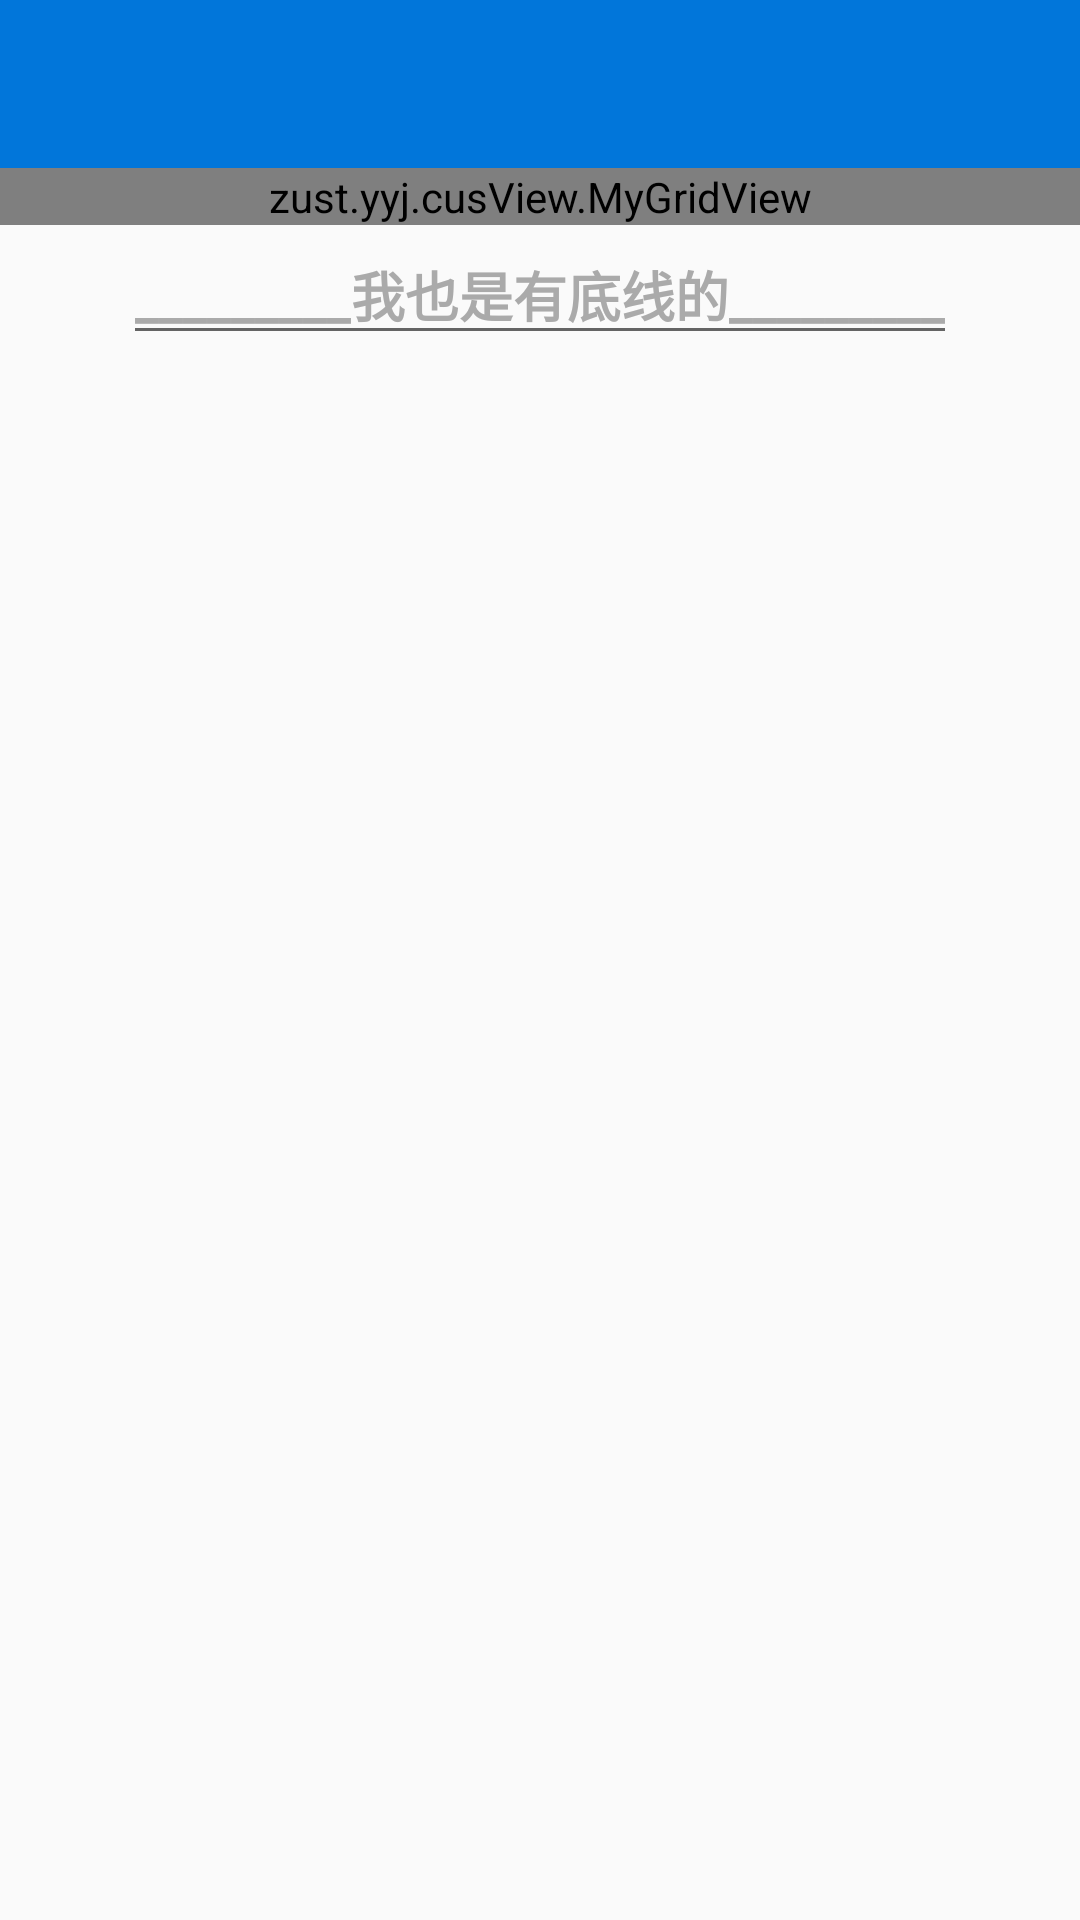

Produce the Android XML layout that renders to this screen, including the resource entries it uses.
<!-- AndroidManifest.xml: activity theme AppTheme -->
<!-- res/layout/activity_album.xml -->
<?xml version="1.0" encoding="utf-8"?>

<ScrollView xmlns:android="http://schemas.android.com/apk/res/android"
    android:layout_width="fill_parent"
    android:layout_height="fill_parent"
    android:fillViewport="true"
    android:background="@drawable/bg_index"
    xmlns:app="http://schemas.android.com/apk/res-auto"
    android:fitsSystemWindows="true">
<LinearLayout xmlns:android="http://schemas.android.com/apk/res/android"
    xmlns:tools="http://schemas.android.com/tools"
    android:layout_width="match_parent"
    android:layout_height="match_parent"
    android:orientation="vertical"
    xmlns:app="http://schemas.android.com/apk/res-auto">

    <android.support.v7.widget.Toolbar
        android:id="@+id/toolbar"
        android:layout_width="match_parent"
        android:layout_height="wrap_content"
        android:background="@color/color_0176da"
        android:theme="@style/Theme.ToolBar.ZhiHu">

    </android.support.v7.widget.Toolbar>

    <zust.yyj.cusView.MyGridView
        android:id="@+id/photo_wall"
        android:layout_width="match_parent"
        android:layout_height="wrap_content"
        android:columnWidth="90dip"
        android:gravity="center"
        android:numColumns="auto_fit"
        android:stretchMode="columnWidth"
        android:verticalSpacing="10dip"></zust.yyj.cusView.MyGridView>

    <EditText
        android:layout_width="wrap_content"
        android:layout_height="wrap_content"
        android:layout_gravity="center"
        android:text="@string/bottom"
        android:editable="false"
        android:textColor="@color/base"
        android:textStyle="bold" />
    </LinearLayout>
</ScrollView>
<!-- resources referenced by this layout -->
<resources>
  <color name="base">#AAAAAA</color>
  <color name="color_0176da">#0176da</color>
  <string name="bottom">_________我也是有底线的_________</string>
  <style name="Theme.ToolBar.ZhiHu" parent="Theme.AppCompat.Light.NoActionBar">
          <item name="actionOverflowButtonStyle">@style/ActionButton.Overflow.ZhiHu</item>
      </style>
  <style name="AppTheme" parent="Theme.AppCompat.Light.NoActionBar">
          
  
      </style>
  <style name="ActionButton.Overflow.ZhiHu" parent="android:style/Widget.Holo.Light.ActionButton.Overflow">
          <item name="android:src">@mipmap/ic_menu_more_overflow</item>
      </style>
</resources>
